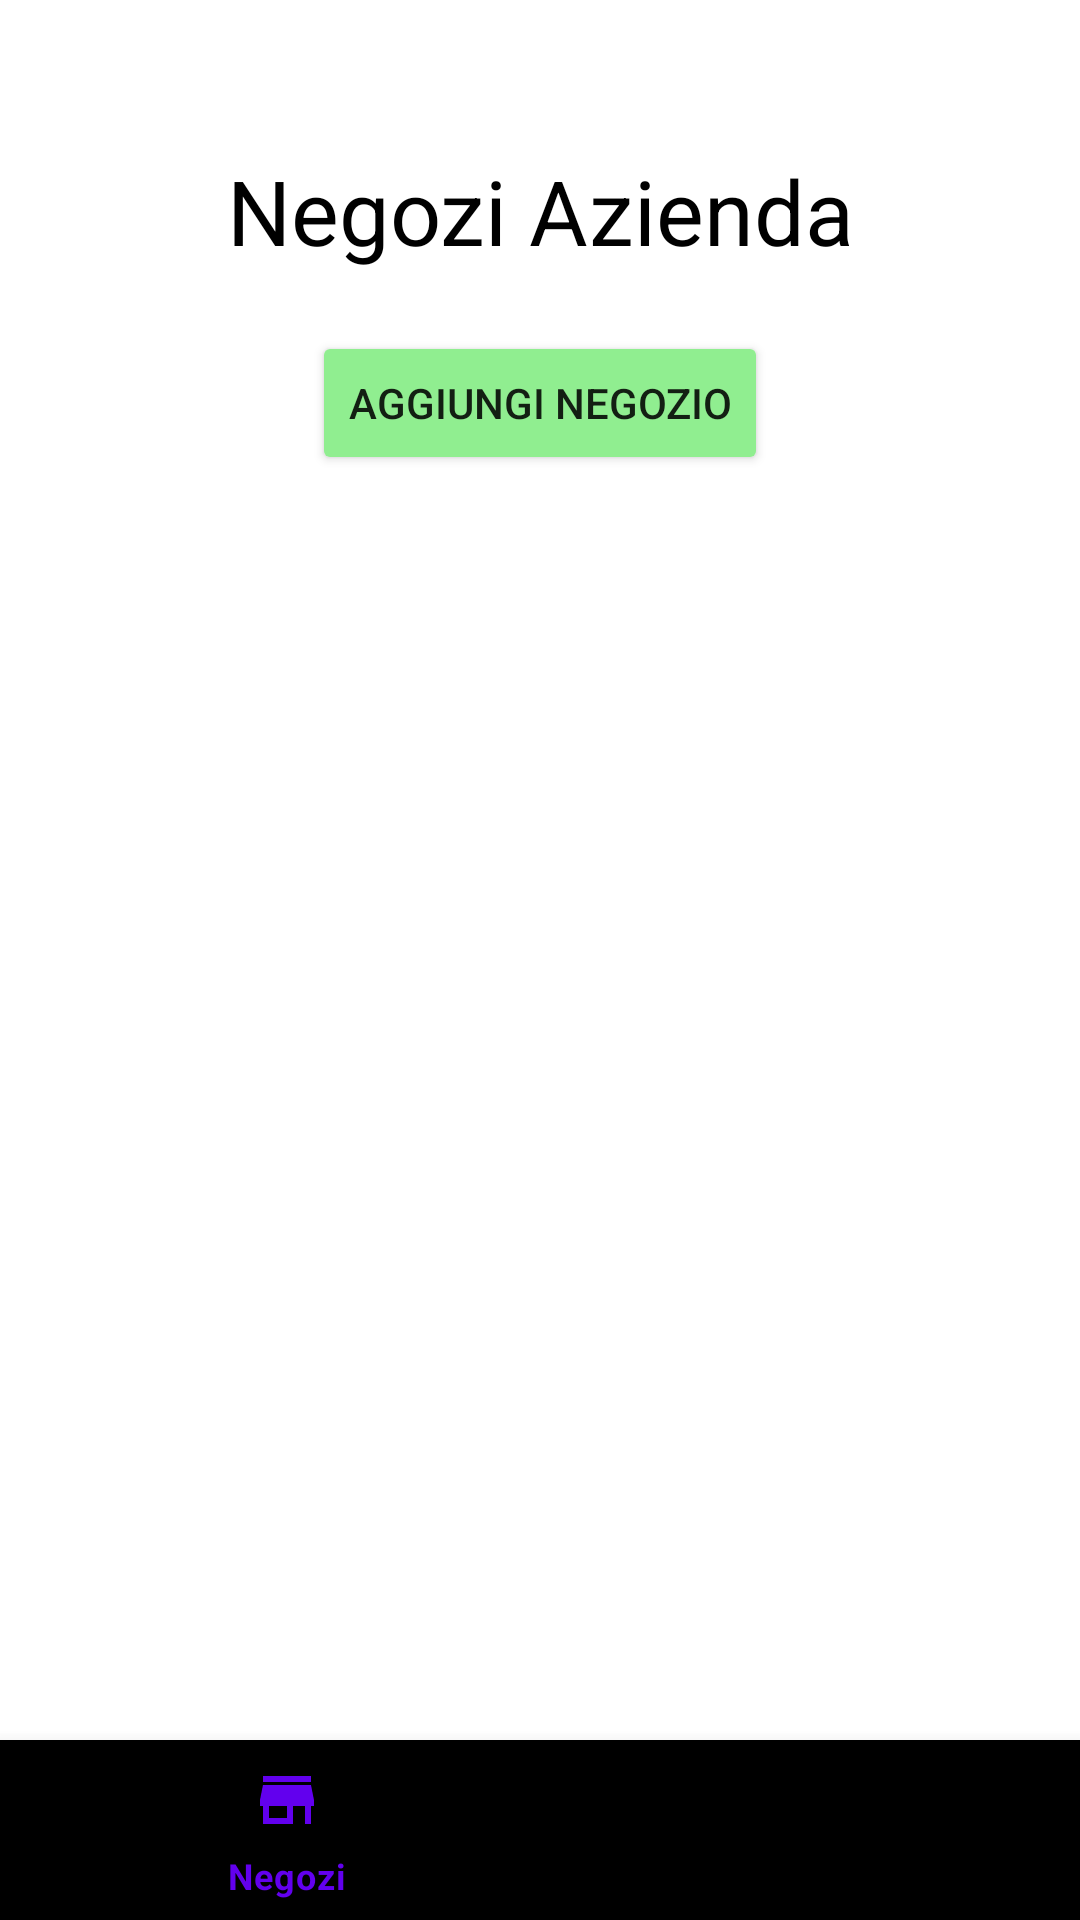

Layout XML and referenced resources for this Android screen:
<!-- AndroidManifest.xml: application theme Theme.FoodListApp -->
<!-- res/layout/activity_home_azienda.xml -->
<?xml version="1.0" encoding="utf-8"?>
<RelativeLayout xmlns:android="http://schemas.android.com/apk/res/android"
    xmlns:app="http://schemas.android.com/apk/res-auto"
    xmlns:tools="http://schemas.android.com/tools"
    android:layout_width="match_parent"
    android:layout_height="match_parent"
    tools:context=".activity.utenteAzienda.HomeAziendaActivity">


    <TextView
        android:id="@+id/titoloPag"
        android:layout_width="match_parent"
        android:layout_height="wrap_content"
        android:layout_marginTop="50dp"
        android:gravity="center_horizontal"
        android:text="Negozi Azienda"
        android:textColor="@color/black"
        android:textSize="30sp" />

    <Button
        android:id="@+id/btnAggiungiNegozio"
        android:layout_width="wrap_content"
        android:layout_height="wrap_content"
        android:layout_below="@id/titoloPag"
        android:layout_centerInParent="true"
        android:layout_gravity="center"
        android:layout_marginTop="20dp"
        android:backgroundTint="@color/green_app"
        android:text="Aggiungi Negozio" />


    <ListView
        android:id="@+id/listaNegoziAzienda"
        android:layout_width="match_parent"
        android:layout_height="wrap_content"
        android:layout_below="@id/btnAggiungiNegozio"
        android:layout_marginHorizontal="10dp"
        android:divider="@color/white"
        android:paddingBottom="55dp"
        android:dividerHeight="3dp" />


    <com.google.android.material.bottomnavigation.BottomNavigationView
        android:id="@+id/bottomNavigationView"
        android:layout_width="match_parent"
        android:layout_height="60dp"
        android:layout_alignParentBottom="true"
        android:background="@drawable/shadow"
        app:labelVisibilityMode="labeled"
        app:menu="@menu/bottom_nav_menu_azienda" />

</RelativeLayout>
<!-- resources referenced by this layout -->
<resources>
  <color name="black">#FF000000</color>
  <color name="green_app">#90EE90</color>
  <color name="white">#FFFFFFFF</color>
  <style name="Theme.FoodListApp" parent="Theme.MaterialComponents.DayNight.NoActionBar">
          
          <item name="colorPrimary">@color/purple_500</item>
          <item name="colorPrimaryVariant">@color/purple_700</item>
          <item name="colorOnPrimary">@color/white</item>
          
          <item name="colorSecondary">@color/teal_200</item>
          <item name="colorSecondaryVariant">@color/teal_700</item>
          <item name="colorOnSecondary">@color/black</item>
          
          <item name="android:statusBarColor">?attr/colorPrimaryVariant</item>
          
      </style>
  <color name="purple_500">#FF6200EE</color>
  <color name="purple_700">#FF3700B3</color>
  <color name="teal_200">#FF03DAC5</color>
  <color name="teal_700">#FF018786</color>
</resources>
